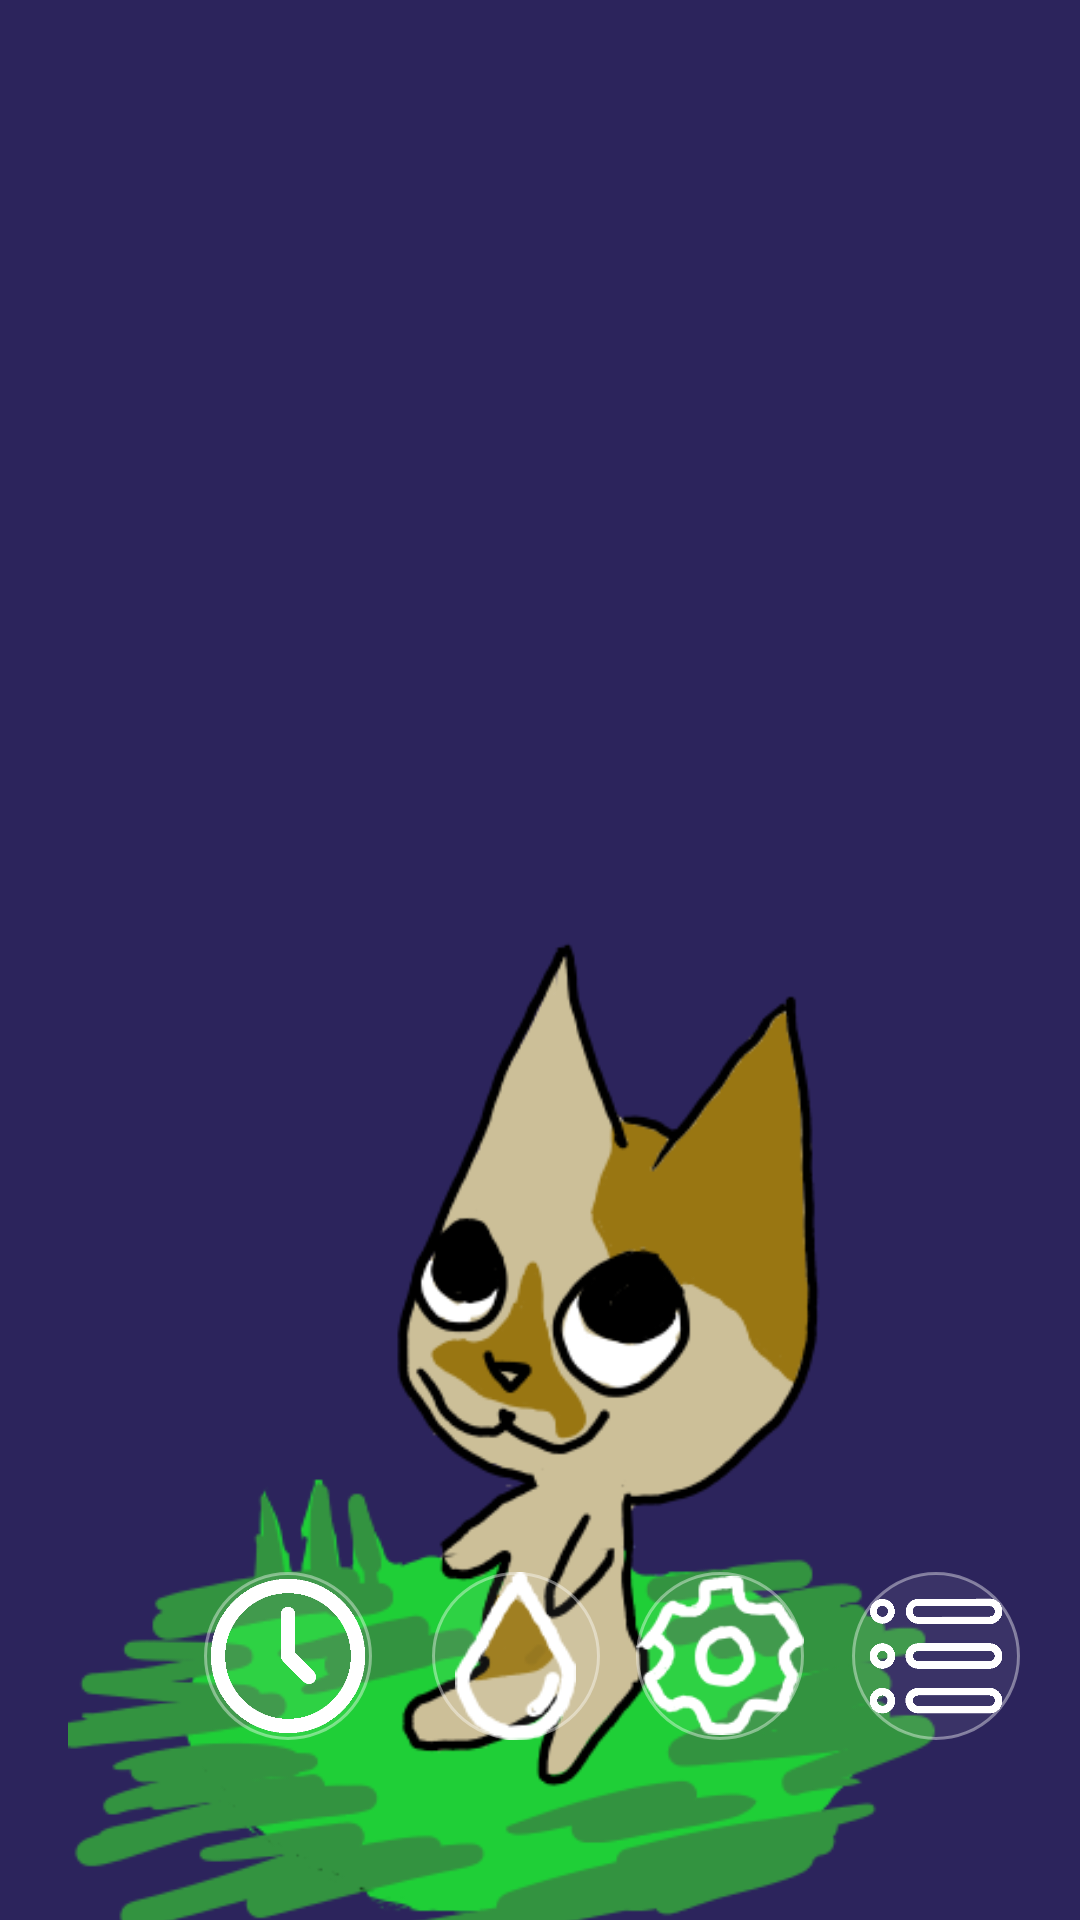

Produce the Android XML layout that renders to this screen, including the resource entries it uses.
<!-- AndroidManifest.xml: application theme Theme.Hackaton -->
<!-- res/layout/main_activity.xml -->
<?xml version="1.0" encoding="utf-8"?>

<androidx.constraintlayout.widget.ConstraintLayout xmlns:android="http://schemas.android.com/apk/res/android"
    xmlns:app="http://schemas.android.com/apk/res-auto"
    xmlns:tools="http://schemas.android.com/tools"
    android:layout_width="match_parent"
    android:layout_height="match_parent"
    android:background="#2c245c"
    tools:context=".MainActivity"
    tools:ignore="ExtraText"
    tools:layout_editor_absoluteX="0dp"
    tools:layout_editor_absoluteY="-80dp">


    

    

    <ImageView
        android:id="@+id/centerImage"
        android:layout_width="314dp"
        android:layout_height="462dp"
        android:layout_marginTop="256dp"
        android:contentDescription="Center Image"
        android:src="@drawable/fishy_frank"
        app:layout_constraintEnd_toEndOf="parent"
        app:layout_constraintHorizontal_bias="0.494"
        app:layout_constraintStart_toStartOf="parent"
        app:layout_constraintTop_toTopOf="parent" />

    

    <ImageButton
        android:id="@+id/HomeTimeButton"
        android:layout_width="56dp"
        android:layout_height="56dp"
        android:layout_marginStart="68dp"
        android:layout_marginBottom="60dp"
        android:background="@drawable/round_button_background"
        android:contentDescription="Button 1"
        android:scaleType="centerInside"
        android:src="@drawable/ic_sleep"
        app:layout_constraintBottom_toBottomOf="parent"
        app:layout_constraintStart_toStartOf="parent"
        app:tint="#FFFFFF" />

    <ImageButton
        android:id="@+id/rightActivity"
        android:layout_width="56dp"
        android:layout_height="56dp"
        android:layout_marginStart="16dp"
        android:layout_marginBottom="60dp"
        android:background="@drawable/round_button_background"
        android:contentDescription="Button 4"
        android:scaleType="centerInside"
        android:src="@drawable/ic_sport"
        app:layout_constraintBottom_toBottomOf="parent"
        app:layout_constraintStart_toEndOf="@+id/TimeSettingsButton"
        app:tint="#FFFFFF" />

    <ImageButton
        android:id="@+id/TimeSettingsButton"
        android:layout_width="56dp"
        android:layout_height="56dp"
        android:layout_marginStart="12dp"
        android:layout_marginBottom="60dp"
        android:background="@drawable/round_button_background"
        android:contentDescription="Button 3"
        android:scaleType="centerInside"
        android:src="@drawable/ic_settings"
        app:layout_constraintBottom_toBottomOf="parent"
        app:layout_constraintStart_toEndOf="@+id/btn2"
        app:tint="#FFFFFF" />

    <ImageButton
        android:id="@+id/btn2"
        android:layout_width="56dp"
        android:layout_height="56dp"
        android:layout_marginStart="20dp"
        android:layout_marginBottom="60dp"
        android:background="@drawable/round_button_background"
        android:contentDescription="Button 2"
        android:scaleType="centerInside"
        android:src="@drawable/ic_water"
        app:layout_constraintBottom_toBottomOf="parent"
        app:layout_constraintStart_toEndOf="@id/HomeTimeButton"
        app:tint="#FFFFFF" />

</androidx.constraintlayout.widget.ConstraintLayout>
<!-- resources referenced by this layout -->
<resources>
  <!-- drawable fishy_frank: png bitmap (drawable, 34967 bytes) -->
  <!-- drawable ic_settings: png bitmap (drawable, 3147 bytes) -->
  <!-- drawable ic_sleep: png bitmap (drawable, 7435 bytes) -->
  <!-- drawable ic_sport: png bitmap (drawable, 4971 bytes) -->
  <!-- drawable ic_water: png bitmap (drawable, 1887 bytes) -->
  <!-- drawable round_button_background (drawable) -->
  <shape xmlns:android="http://schemas.android.com/apk/res/android" android:shape="oval">
      <solid android:color="#11FFFFFF" />
      <stroke android:width="1dp" android:color="#66FFFFFF" />
  </shape>
  <style name="Theme.Hackaton" parent="android:Theme.Material.Light.NoActionBar" />
</resources>
